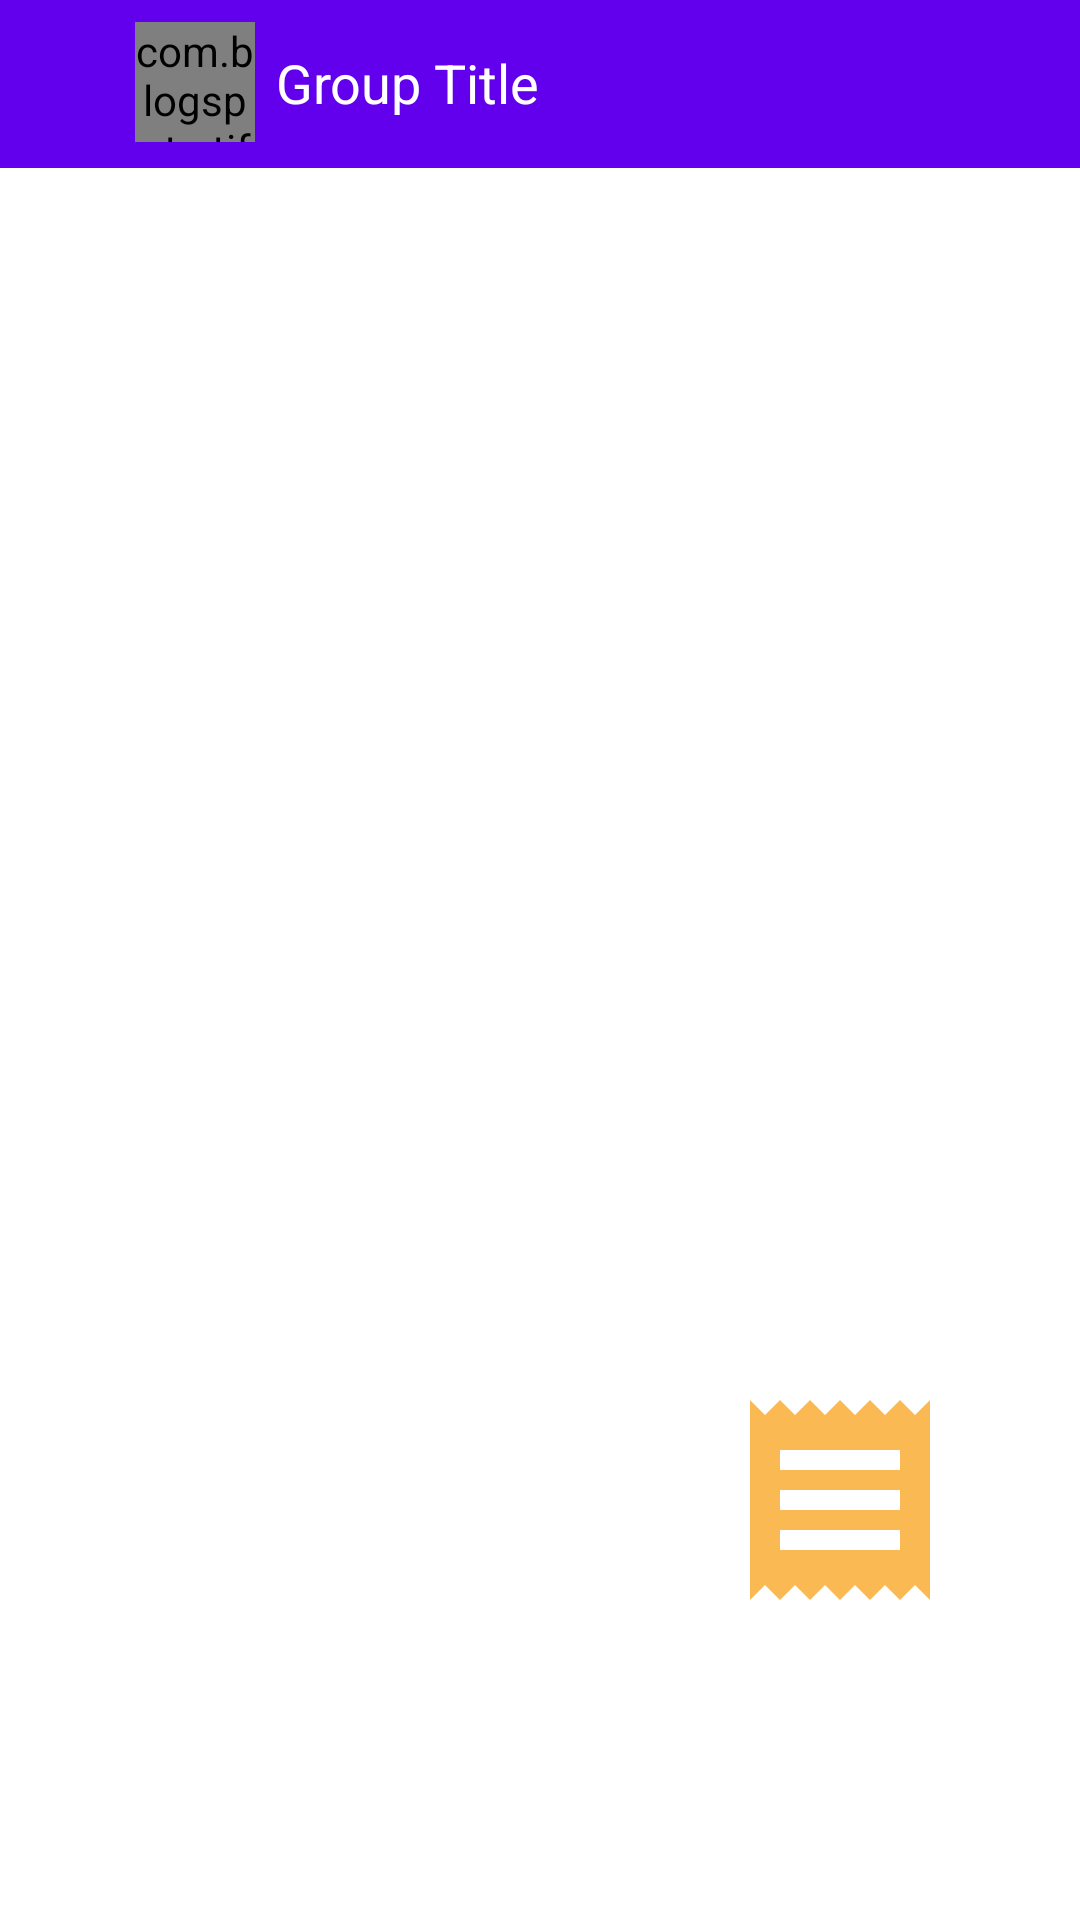

Android layout source for this screen:
<!-- AndroidManifest.xml: application theme Theme.BillsSplitter -->
<!-- res/layout/activity_group.xml -->
<?xml version="1.0" encoding="utf-8"?>
<RelativeLayout xmlns:android="http://schemas.android.com/apk/res/android"
    xmlns:app="http://schemas.android.com/apk/res-auto"
    xmlns:tools="http://schemas.android.com/tools"
    android:layout_width="match_parent"
    android:layout_height="match_parent"
    tools:context=".GroupActivity">

    <com.google.android.material.appbar.CollapsingToolbarLayout
        android:id="@+id/toolbar"
        android:layout_width="match_parent"
        android:layout_height="?android:attr/actionBarSize"
        android:background="@color/purple_500"
        android:theme="@style/Widget.AppCompat.ActionBar">

        <RelativeLayout
            android:layout_width="match_parent"
            android:layout_height="wrap_content"
            android:layout_marginLeft="10dp">
            <ImageButton
                android:id="@+id/arrowImgBtn"
                android:layout_width="30dp"
                android:layout_height="30dp"
                android:src="@drawable/ic_arrow_back"
                android:layout_centerVertical="true"
                android:background="@color/purple_500"/>

            <com.blogspot.atifsoftwares.circularimageview.CircularImageView
               android:id="@+id/groupIconIv"
                android:layout_width="40dp"
                android:layout_height="40dp"
                android:layout_marginLeft="35dp"
                android:layout_marginTop="15dp"
                android:layout_centerVertical="true"
                android:src="@drawable/group_default"/>
            <TextView
                android:id="@+id/groupTitleTv"
                android:layout_width="wrap_content"
                android:layout_height="wrap_content"
                android:layout_toRightOf="@+id/groupIconIv"
                android:text="Group Title"
                android:textSize="18sp"
                android:layout_marginLeft="7dp"
                android:layout_centerVertical="true"
                android:textColor="@color/white"/>

            <ImageButton
                android:id="@+id/action_add_participant"
                android:layout_width="50dp"
                android:layout_height="50dp"
                android:src="@drawable/ic_add_particip"
                android:layout_alignParentRight="true"
                android:layout_marginRight="10dp"
                android:layout_centerVertical="true"
                android:background="@color/purple_500"
            />
        </RelativeLayout>
    </com.google.android.material.appbar.CollapsingToolbarLayout>

    <Button
        android:id="@+id/billAddImgBtn"
        android:layout_height="80dp"
        android:layout_width="80dp"
        android:layout_alignParentRight="true"
        android:layout_marginRight="40dp"
        android:layout_alignParentBottom="true"
        android:layout_marginBottom="100dp"
        android:background="@drawable/ic_receipt"
        />

    <androidx.recyclerview.widget.RecyclerView
        android:id="@+id/billsRv"
        android:layout_width="match_parent"
        android:layout_height="match_parent"
        tools:listitem="@layout/row_bills_lists"
        android:layout_marginTop="?android:attr/actionBarSize"
        app:layoutManager="androidx.recyclerview.widget.LinearLayoutManager"
        />

</RelativeLayout>
<!-- res/layout/row_bills_lists.xml (included above) -->
<?xml version="1.0" encoding="utf-8"?>
<androidx.cardview.widget.CardView xmlns:android="http://schemas.android.com/apk/res/android"
    android:layout_width="match_parent"
    android:layout_height="wrap_content"
    xmlns:app="http://schemas.android.com/apk/res-auto"
    app:cardBackgroundColor="@color/white"
    app:contentPadding="3dp"
    android:layout_marginTop="1dp">

    <RelativeLayout
        android:layout_width="match_parent"
        android:layout_height="wrap_content">
        <com.blogspot.atifsoftwares.circularimageview.CircularImageView
            android:id="@+id/billIconIv"
            android:layout_width="67dp"
            android:layout_marginLeft="5dp"
            android:layout_height="67dp"
            android:src="@drawable/ic_receipt">
        </com.blogspot.atifsoftwares.circularimageview.CircularImageView>

        <TextView
            android:id="@+id/billTitleTv"
            android:layout_width="match_parent"
            android:layout_height="wrap_content"
            android:layout_marginLeft="14dp"
            android:layout_marginTop="5dp"
            android:layout_toRightOf="@id/billIconIv"
            android:text="Title"
            android:textColor="@color/black"
            android:textSize="20sp" />

        <ImageView
            android:id="@+id/MoneyIV"
            android:layout_width="wrap_content"
            android:layout_height="wrap_content"
            android:src="@drawable/ic_money"
            android:layout_toRightOf="@id/billIconIv"
            android:layout_marginTop="32sp"
            android:layout_marginLeft="14dp"/>
        <TextView
            android:id="@+id/billCostTv"
            android:layout_width="match_parent"
            android:layout_height="wrap_content"
            android:text="Cost"
            android:layout_toRightOf="@id/MoneyIV"
            android:layout_marginLeft="2dp"
            android:textSize="14sp"
            android:layout_marginTop="34sp"
            android:textColor="@color/purple_500"
            />
        <TextView
            android:id="@+id/paidByTV"
            android:layout_width="wrap_content"
            android:layout_height="wrap_content"
            android:text="Paid by:"
            android:layout_marginLeft="15dp"
            android:textSize="16sp"
            android:layout_marginTop="60sp"
            android:textColor="@color/black"
            android:layout_marginBottom="2dp"
            />
        <TextView
            android:id="@+id/paidByNameTV"
            android:layout_width="wrap_content"
            android:layout_height="wrap_content"
            android:text="email"
            android:layout_toRightOf="@id/paidByTV"
            android:layout_marginLeft="6dp"
            android:textSize="16sp"
            android:layout_marginTop="60sp"
            android:textColor="@color/black"
            android:layout_marginBottom="2dp"
            />


    </RelativeLayout>


</androidx.cardview.widget.CardView>
<!-- resources referenced by this layout -->
<resources>
  <!-- drawable group_default: png bitmap (drawable-v24, 77125 bytes) -->
  <!-- drawable ic_money: png bitmap (drawable-hdpi, 525 bytes) -->
  <!-- drawable ic_receipt (drawable-anydpi) -->
  <vector xmlns:android="http://schemas.android.com/apk/res/android"
      android:width="24dp"
      android:height="24dp"
      android:viewportWidth="24"
      android:viewportHeight="24"
      android:tint="#F9A826"
      android:alpha="0.8">
    <path
        android:fillColor="@android:color/white"
        android:pathData="M18,17L6,17v-2h12v2zM18,13L6,13v-2h12v2zM18,9L6,9L6,7h12v2zM3,22l1.5,-1.5L6,22l1.5,-1.5L9,22l1.5,-1.5L12,22l1.5,-1.5L15,22l1.5,-1.5L18,22l1.5,-1.5L21,22L21,2l-1.5,1.5L18,2l-1.5,1.5L15,2l-1.5,1.5L12,2l-1.5,1.5L9,2 7.5,3.5 6,2 4.5,3.5 3,2v20z"/>
  </vector>
  <style name="Theme.BillsSplitter" parent="Theme.MaterialComponents.DayNight.DarkActionBar">
          
          <item name="colorPrimary">@color/purple_500</item>
          <item name="colorPrimaryVariant">@color/purple_500</item>
          <item name="colorOnPrimary">@color/white</item>
          
          <item name="colorSecondary">@color/teal_200</item>
          <item name="colorSecondaryVariant">@color/teal_700</item>
          <item name="colorOnSecondary">@color/black</item>
          
          <item name="android:statusBarColor" tools:targetApi="l">?attr/colorPrimaryVariant</item>
          
      </style>
  <!-- not gathered from this repository: default colours our renderer supplied (Android Studio template values) -->
  <color name="purple_500">#FF6200EE</color>
  <color name="teal_200">#FF03DAC5</color>
  <color name="teal_700">#FF018786</color>
  <color name="black">#FF000000</color>
  <color name="white">#FFFFFFFF</color>
</resources>
